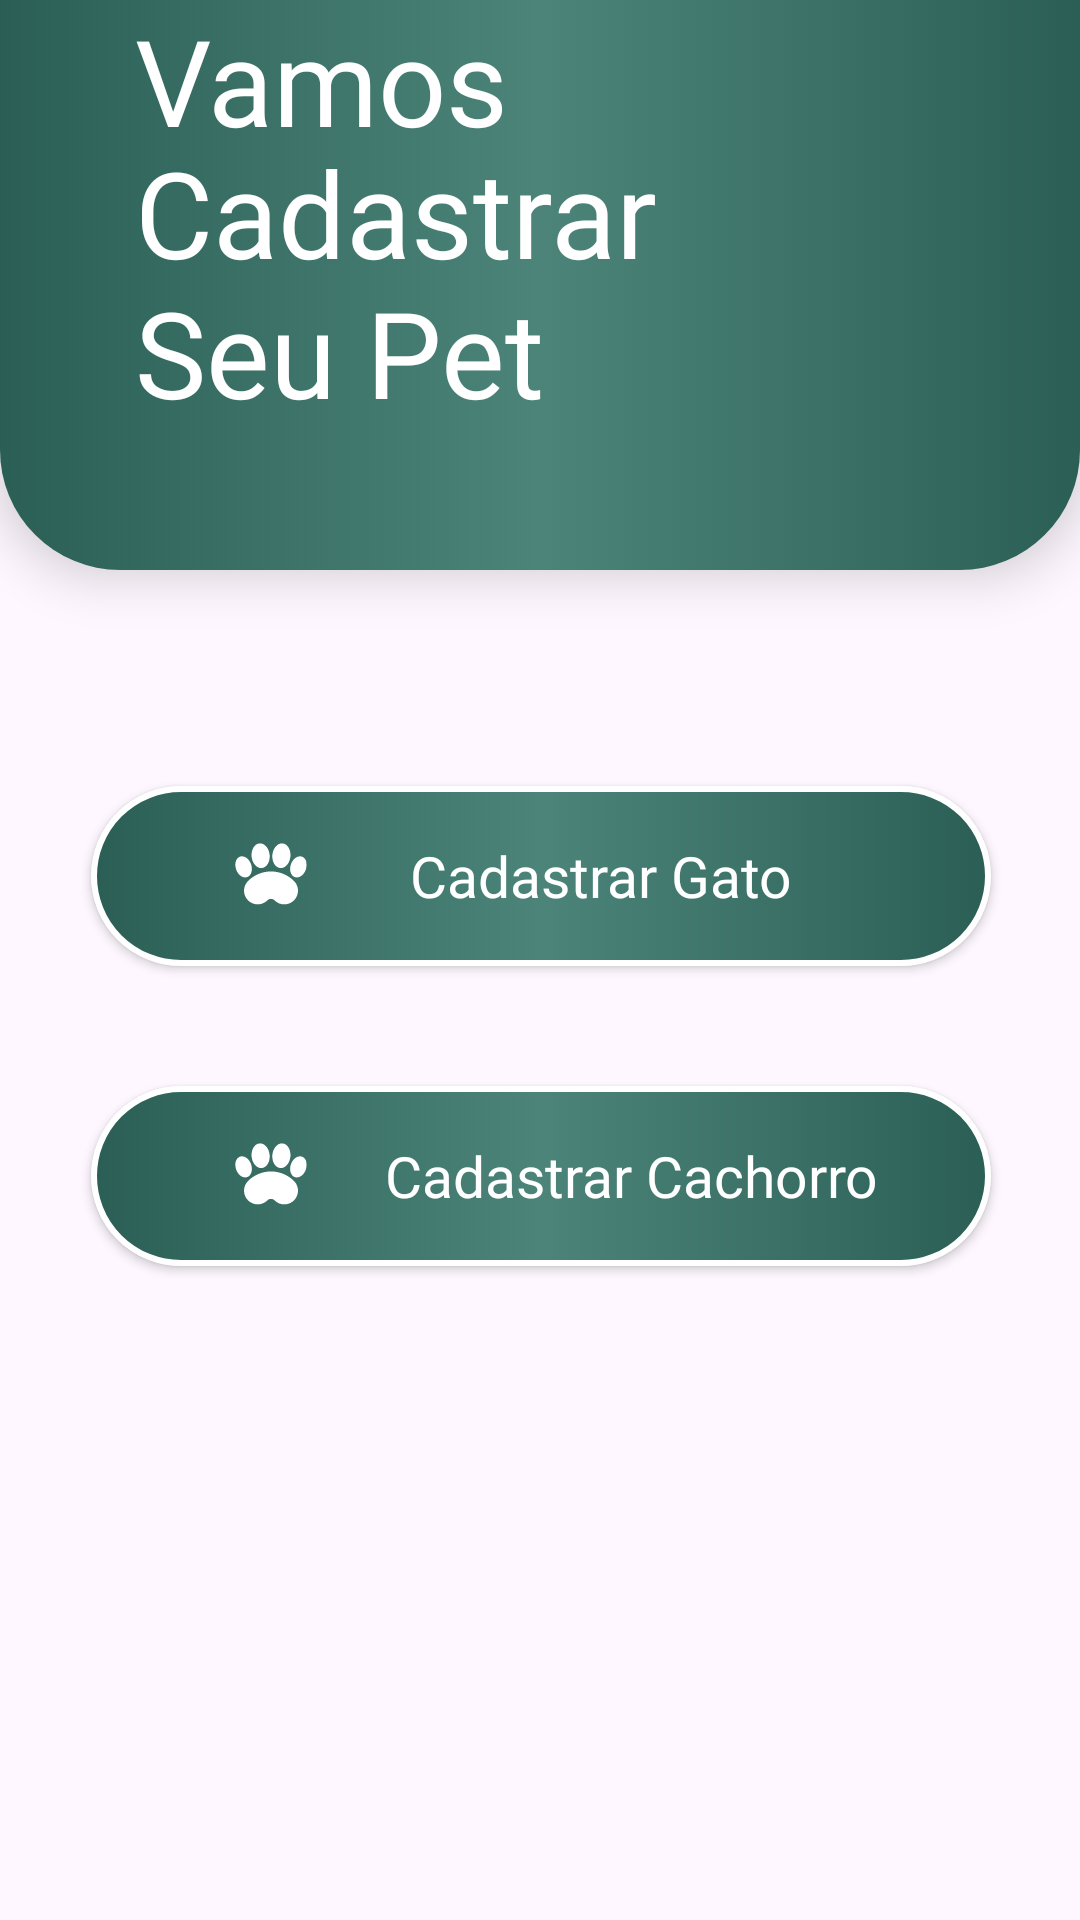

Layout XML and referenced resources for this Android screen:
<!-- AndroidManifest.xml: application theme DayAndNight.Theme.AppNoticia -->
<!-- res/layout/fragment_cadastrar_pet.xml -->
<?xml version="1.0" encoding="utf-8"?>
<androidx.constraintlayout.widget.ConstraintLayout xmlns:android="http://schemas.android.com/apk/res/android"
    xmlns:app="http://schemas.android.com/apk/res-auto"
    xmlns:tools="http://schemas.android.com/tools"
    android:layout_width="match_parent"
    android:layout_height="match_parent"
    tools:context=".Fragments.Fragment_cadastrar_pet">

    <LinearLayout
        android:id="@+id/linearLayout"
        android:layout_width="match_parent"
        android:layout_height="190dp"
        android:background="@drawable/custom_linear_bottom_rounded"
        android:elevation="10dp"
        android:gravity="center|top|start"
        android:orientation="vertical"
        app:layout_constraintEnd_toEndOf="parent"
        app:layout_constraintStart_toStartOf="parent"
        app:layout_constraintTop_toTopOf="parent">

        <TextView
            android:layout_width="wrap_content"
            android:layout_height="44dp"
            android:layout_marginStart="45dp"
            android:fontFamily="@font/montserrat"
            android:gravity="center|start"
            android:text="Vamos"
            android:textColor="@color/white"
            android:textSize="40sp" />

        <TextView
            android:layout_width="220dp"
            android:layout_height="100dp"
            android:layout_marginStart="45dp"
            android:fontFamily="@font/montserrat_bold"
            android:gravity="start"
            android:text="Cadastrar Seu Pet"
            android:textColor="@color/white"
            android:textSize="40sp" />

    </LinearLayout>

    <androidx.appcompat.widget.AppCompatButton
        android:id="@+id/btn_cadastrar_gato"
        android:layout_width="300dp"
        android:layout_height="60dp"
        android:layout_gravity="start"
        android:layout_marginTop="72dp"
        android:background="@drawable/btn_background"
        android:drawableStart="@drawable/ic_patinha"
        android:fontFamily="@font/montserrat"
        android:paddingStart="40dp"
        android:paddingEnd="40dp"
        android:text="Cadastrar Gato"
        android:textAllCaps="false"
        android:drawableTint="@color/white"
        android:textColor="@color/white"
        android:textSize="19sp"
        app:layout_constraintEnd_toEndOf="parent"
        app:layout_constraintHorizontal_bias="0.504"
        app:layout_constraintStart_toStartOf="parent"
        app:layout_constraintTop_toBottomOf="@+id/linearLayout" />

    <androidx.appcompat.widget.AppCompatButton
        android:id="@+id/btn_cadastrar_cachorro"
        android:layout_width="300dp"
        android:layout_height="60dp"
        android:layout_gravity="start"
        android:layout_marginTop="40dp"
        android:background="@drawable/btn_background"
        android:drawableStart="@drawable/ic_patinha"
        android:fontFamily="@font/montserrat"
        android:paddingStart="40dp"
        android:paddingEnd="20dp"
        android:text="Cadastrar Cachorro"
        android:textAllCaps="false"
        android:drawableTint="@color/white"
        android:textColor="@color/white"
        android:textSize="19sp"
        app:layout_constraintEnd_toEndOf="parent"
        app:layout_constraintHorizontal_bias="0.504"
        app:layout_constraintStart_toStartOf="parent"
        app:layout_constraintTop_toBottomOf="@+id/btn_cadastrar_gato" />

</androidx.constraintlayout.widget.ConstraintLayout>
<!-- resources referenced by this layout -->
<resources>
  <color name="white">#FFFFFF</color>
  <!-- drawable btn_background (drawable) -->
  <?xml version="1.0" encoding="utf-8"?>
  <selector xmlns:android="http://schemas.android.com/apk/res/android">
      <item>
          <shape android:shape="rectangle">
              <gradient android:centerColor="@color/turquesa_apagado"/>
              <gradient android:startColor="@color/turquesa"/>
              <gradient android:endColor="@color/turquesa"/>
              <corners android:radius="50dp"/>
              <stroke android:color="@color/white" android:width="2dp"/>
          </shape>
  
      </item>
  </selector>
  <!-- drawable custom_linear_bottom_rounded (drawable) -->
  <?xml version="1.0" encoding="utf-8"?>
  <selector xmlns:android="http://schemas.android.com/apk/res/android">
      <item>
          <shape android:shape="rectangle">
              <gradient android:centerColor="@color/turquesa_apagado"/>
              <gradient android:startColor="@color/turquesa"/>
              <gradient android:endColor="@color/turquesa"/>
              <corners android:bottomLeftRadius="40dp" android:bottomRightRadius="40dp"/>
          </shape>
  
      </item>
  </selector>
  <!-- drawable ic_patinha: vector/xml drawable (drawable, 2523 chars, omitted) -->
  <style name="DayAndNight.Theme.AppNoticia" parent="Theme.Material3.DayNight.NoActionBar">
  
          
          <item name="android:statusBarColor">@color/turquesa_acinzentado</item>
          <item name="colorSurface">@color/white</item> --&gt;
          <item name="colorPrimary">@color/turquesa_acinzentado</item>
      </style>
  <color name="turquesa_apagado">#4c8479</color>
  <color name="turquesa">#2b5f56</color>
  <color name="turquesa_acinzentado">#2b524a</color>
</resources>
